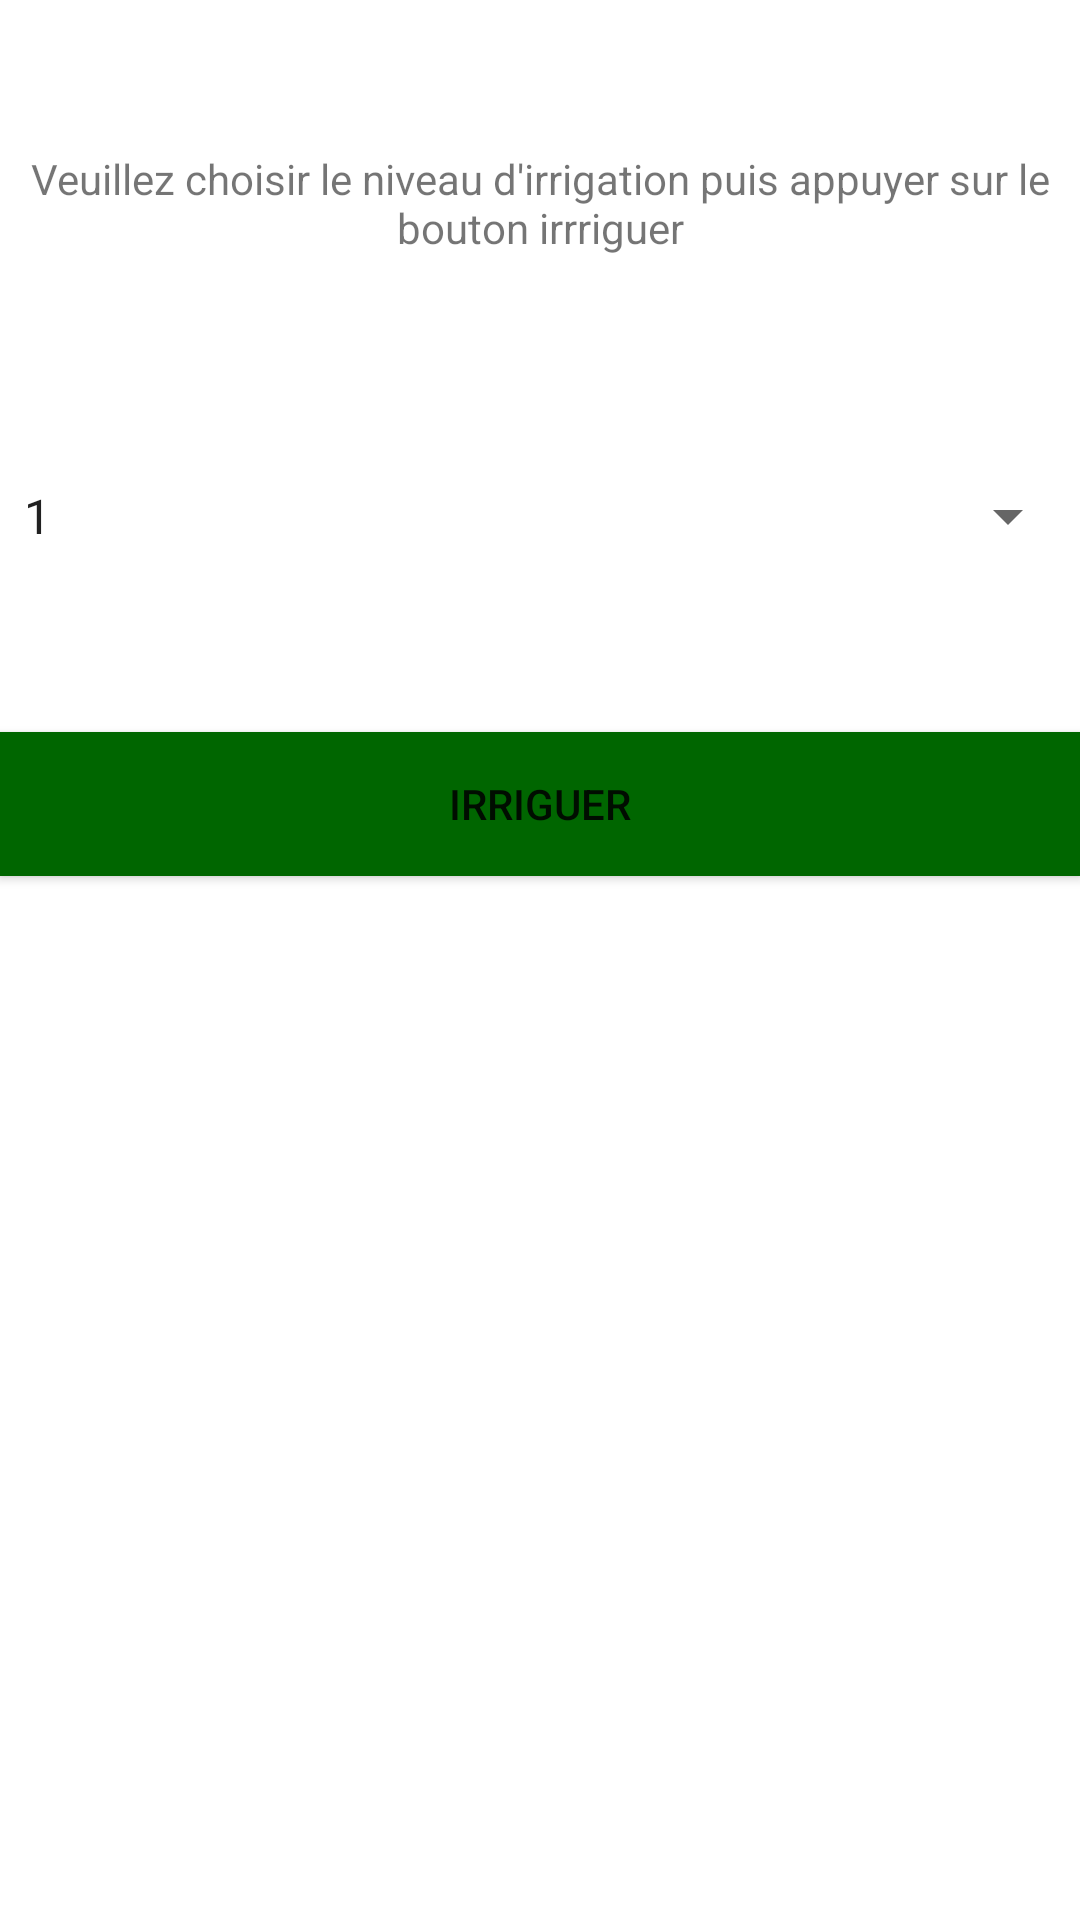

Layout XML and referenced resources for this Android screen:
<!-- AndroidManifest.xml: application theme Theme.Plantes_connectees -->
<!-- res/layout/activity_arroser_plante.xml -->
<?xml version="1.0" encoding="utf-8"?>
<LinearLayout xmlns:android="http://schemas.android.com/apk/res/android"
    xmlns:app="http://schemas.android.com/apk/res-auto"
    xmlns:tools="http://schemas.android.com/tools"
    android:layout_width="match_parent"
    android:layout_height="match_parent"
    android:orientation="vertical">

    <TextView
        android:id="@+id/tittle_id"
        android:layout_width="wrap_content"
        android:layout_height="60dp"
        android:text="Veuillez choisir le niveau d'irrigation puis appuyer sur le bouton irrriguer"
        android:layout_marginTop="50dp"
        android:textAlignment="center"/>

        <Spinner
            android:id="@+id/arroserlevel_spinner"
            android:layout_width="match_parent"
            android:layout_height="wrap_content"
            android:layout_marginTop="50dp"
            android:entries="@array/levels">
        </Spinner>

    <Button
        android:id="@+id/irrigation_id"
        android:layout_width="match_parent"
        android:layout_height="wrap_content"
        android:background="@color/green"
        android:layout_marginTop="60dp"
        android:text="@string/irriguer" />

</LinearLayout>
<!-- resources referenced by this layout -->
<resources>
  <string-array name="levels">
          <item>1</item>
          <item>2</item>
          <item>3</item>
          <item>4</item>
          <item>5</item>
      </string-array>
  <color name="green">#006600</color>
  <string name="irriguer">Irriguer</string>
  <style name="Theme.Plantes_connectees" parent="Theme.MaterialComponents.DayNight.DarkActionBar">
          
          <item name="colorPrimary">@color/green</item>
          <item name="colorPrimaryVariant">@color/green_dark</item>
          <item name="colorOnPrimary">@color/background</item>
          
          <item name="colorSecondary">@color/teal_200</item>
          <item name="colorSecondaryVariant">@color/teal_700</item>
          <item name="colorOnSecondary">@color/black</item>
          
          <item name="android:statusBarColor" tools:targetApi="l">?attr/colorPrimaryVariant</item>
          
      </style>
  <color name="green_dark">#134d00</color>
  <color name="background">#c6ffb3</color>
  <color name="teal_200">#FF03DAC5</color>
  <color name="teal_700">#FF018786</color>
  <color name="black">#FF000000</color>
</resources>
